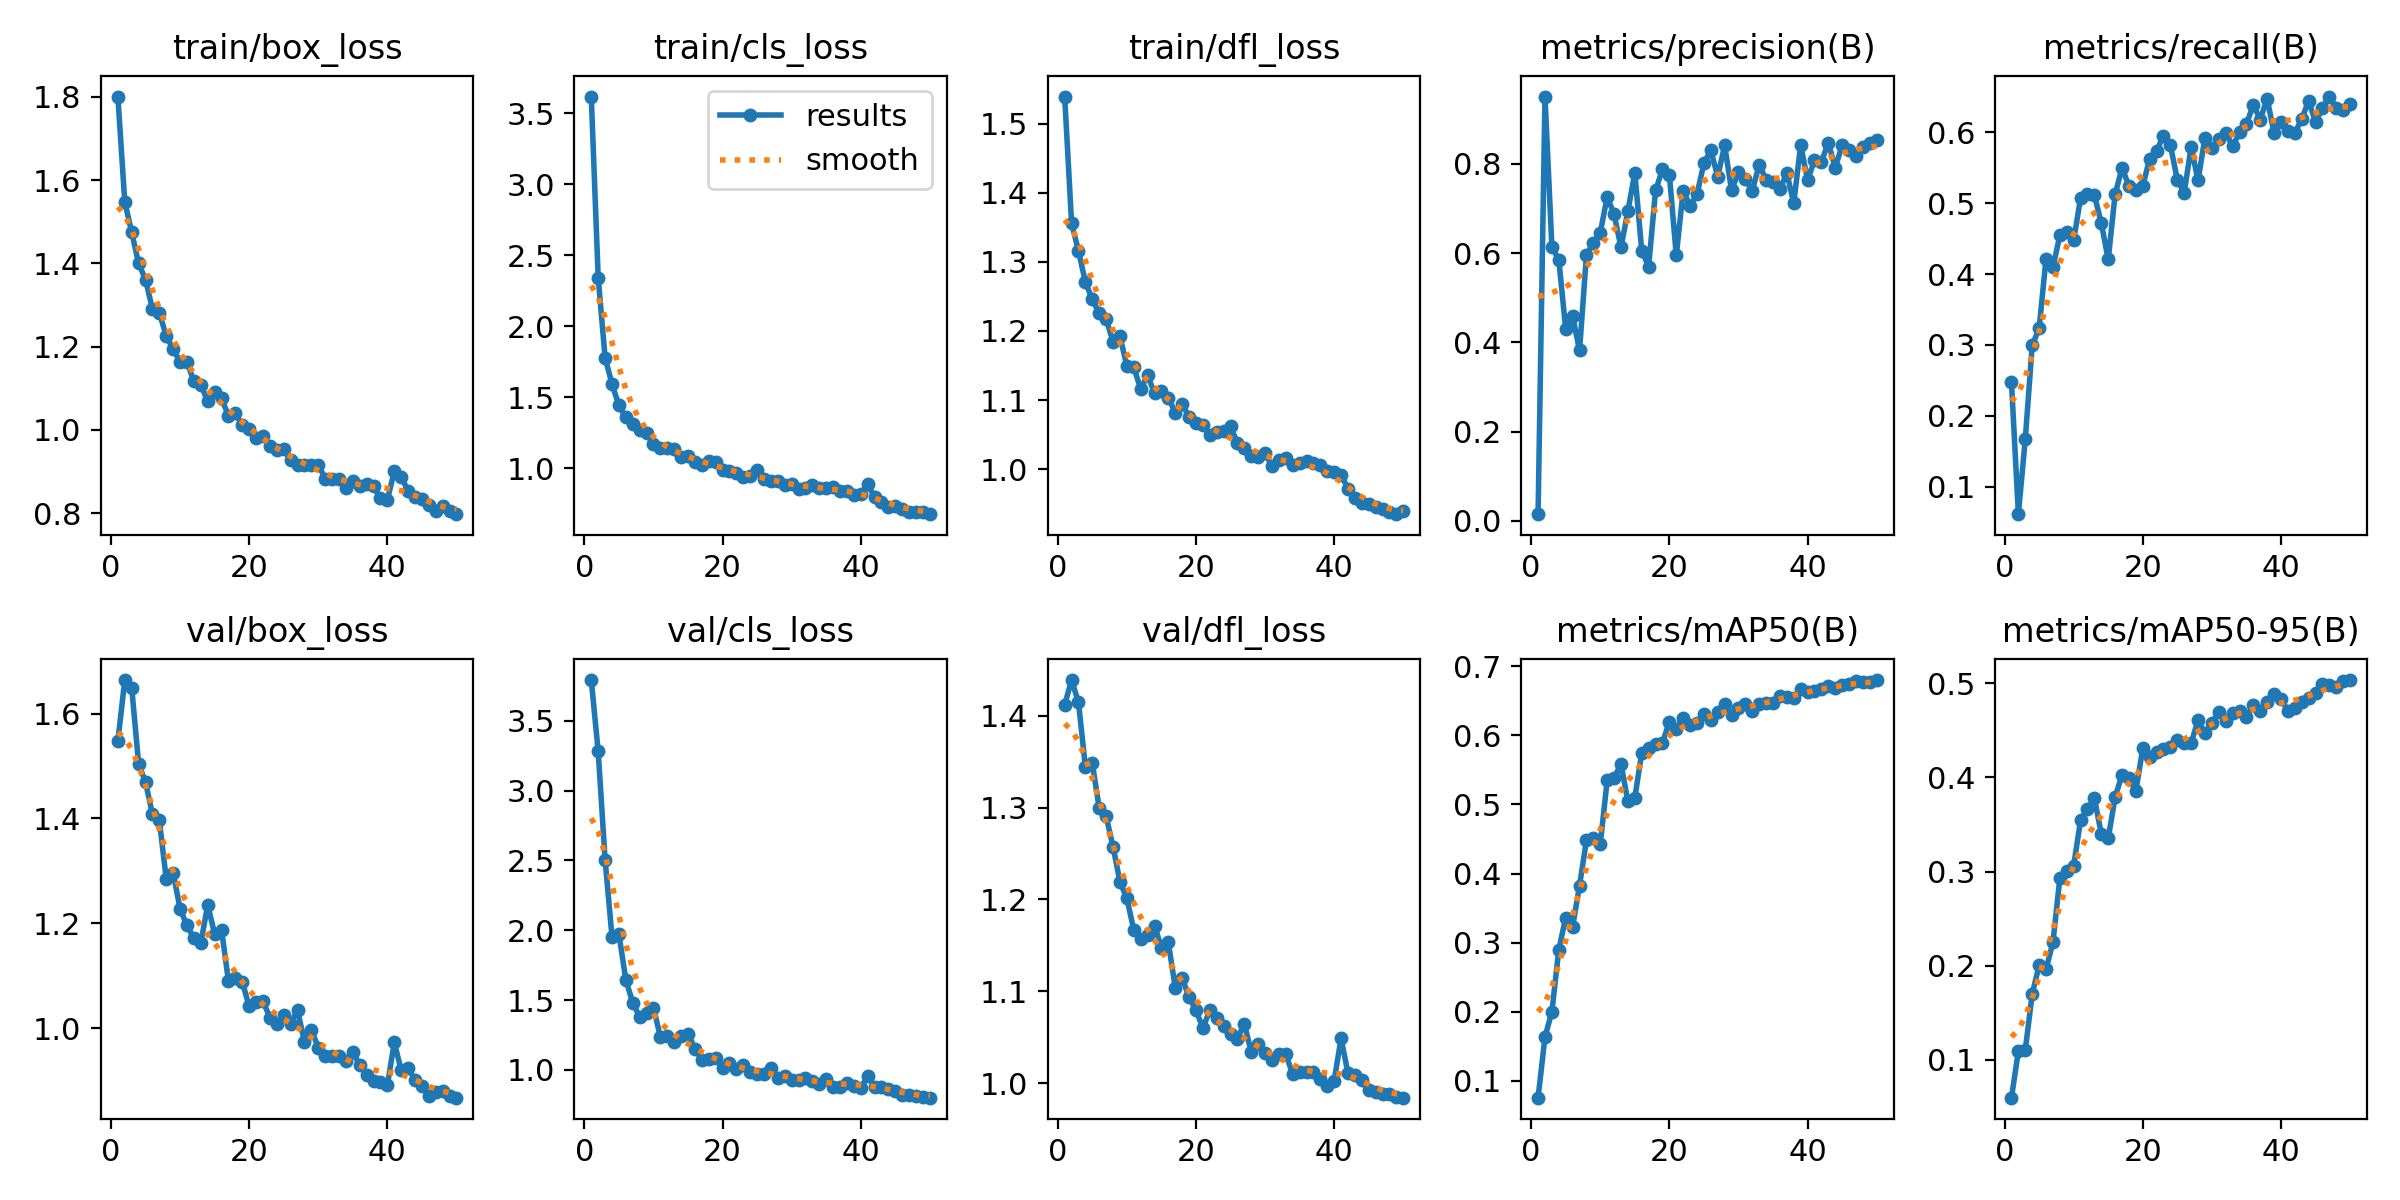

The table this chart was drawn from, first rows:
epoch, time, train/box_loss, train/cls_loss, train/dfl_loss, metrics/precision(B), metrics/recall(B), metrics/mAP50(B), metrics/mAP50-95(B), val/box_loss, val/cls_loss, val/dfl_loss, lr/pg0, lr/pg1, lr/pg2
1, 267.7, 1.801, 3.617, 1.539, 0.01502, 0.2471, 0.07535, 0.05991, 1.547, 3.791, 1.412, 0.0002, 0.0002, 0.0002
2, 559.8, 1.548, 2.342, 1.356, 0.9506, 0.06099, 0.1632, 0.1094, 1.664, 3.281, 1.439, 0.000401, 0.000401, 0.000401
3, 842.2, 1.475, 1.778, 1.316, 0.6138, 0.1672, 0.2, 0.1108, 1.65, 2.506, 1.415, 0.0005936, 0.0005936, 0.0005936
4, 1122, 1.4, 1.593, 1.271, 0.585, 0.2994, 0.2896, 0.1698, 1.504, 1.953, 1.344, 0.0007781, 0.0007781, 0.0007781
5, 1384, 1.361, 1.442, 1.246, 0.4294, 0.3234, 0.3362, 0.2004, 1.469, 1.973, 1.348, 0.000837, 0.000837, 0.000837
6, 1645, 1.291, 1.358, 1.225, 0.4582, 0.4217, 0.323, 0.1962, 1.408, 1.643, 1.3, 0.000819, 0.000819, 0.000819
7, 1907, 1.282, 1.31, 1.217, 0.3818, 0.4097, 0.3825, 0.2248, 1.397, 1.481, 1.291, 0.000801, 0.000801, 0.000801
8, 2168, 1.225, 1.269, 1.185, 0.5954, 0.4547, 0.4481, 0.2928, 1.284, 1.379, 1.257, 0.000783, 0.000783, 0.000783
9, 2426, 1.194, 1.25, 1.192, 0.6226, 0.4597, 0.4511, 0.3001, 1.296, 1.407, 1.219, 0.000765, 0.000765, 0.000765
10, 2686, 1.163, 1.17, 1.149, 0.6455, 0.4477, 0.4423, 0.3063, 1.228, 1.446, 1.201, 0.000747, 0.000747, 0.000747
11, 2945, 1.163, 1.141, 1.148, 0.7258, 0.5079, 0.5349, 0.3543, 1.196, 1.236, 1.167, 0.000729, 0.000729, 0.000729
12, 3206, 1.117, 1.145, 1.116, 0.6866, 0.5132, 0.5383, 0.3661, 1.172, 1.244, 1.157, 0.000711, 0.000711, 0.000711
13, 3464, 1.108, 1.132, 1.136, 0.6129, 0.5115, 0.5588, 0.3778, 1.162, 1.198, 1.161, 0.000693, 0.000693, 0.000693
14, 3723, 1.069, 1.076, 1.11, 0.694, 0.4722, 0.5043, 0.34, 1.235, 1.246, 1.172, 0.000675, 0.000675, 0.000675
15, 4006, 1.091, 1.086, 1.113, 0.7801, 0.4207, 0.5096, 0.3353, 1.18, 1.258, 1.147, 0.000657, 0.000657, 0.000657
16, 4294, 1.076, 1.041, 1.103, 0.6054, 0.5128, 0.5746, 0.3789, 1.188, 1.152, 1.153, 0.000639, 0.000639, 0.000639
17, 4580, 1.034, 1.023, 1.082, 0.5698, 0.5499, 0.5819, 0.4028, 1.09, 1.07, 1.104, 0.000621, 0.000621, 0.000621
18, 4912, 1.04, 1.054, 1.094, 0.7402, 0.5246, 0.5881, 0.3991, 1.097, 1.08, 1.114, 0.000603, 0.000603, 0.000603
19, 5221, 1.011, 1.041, 1.076, 0.7873, 0.5186, 0.5893, 0.3855, 1.089, 1.086, 1.094, 0.000585, 0.000585, 0.000585
20, 5525, 1.002, 0.9842, 1.067, 0.7759, 0.5243, 0.6196, 0.4306, 1.042, 1.015, 1.079, 0.000567, 0.000567, 0.000567
21, 5839, 0.9815, 0.9827, 1.064, 0.5947, 0.5633, 0.6089, 0.4217, 1.049, 1.048, 1.06, 0.000549, 0.000549, 0.000549
22, 6149, 0.9861, 0.9657, 1.049, 0.7393, 0.5746, 0.625, 0.4267, 1.052, 1.006, 1.079, 0.000531, 0.000531, 0.000531
23, 6452, 0.9611, 0.9404, 1.053, 0.7061, 0.595, 0.6146, 0.4298, 1.02, 1.037, 1.07, 0.000513, 0.000513, 0.000513
24, 6779, 0.9508, 0.9469, 1.055, 0.7317, 0.5821, 0.6178, 0.4326, 1.009, 0.9859, 1.062, 0.000495, 0.000495, 0.000495
25, 7107, 0.9531, 0.9893, 1.062, 0.8011, 0.533, 0.631, 0.4395, 1.026, 0.9714, 1.053, 0.000477, 0.000477, 0.000477
26, 7431, 0.9285, 0.9221, 1.038, 0.8299, 0.515, 0.6219, 0.4362, 1.009, 0.9682, 1.048, 0.000459, 0.000459, 0.000459
27, 7754, 0.915, 0.912, 1.03, 0.771, 0.5796, 0.6334, 0.4361, 1.035, 1.016, 1.065, 0.000441, 0.000441, 0.000441
28, 8077, 0.916, 0.9066, 1.02, 0.8414, 0.5324, 0.6453, 0.4607, 0.9739, 0.9447, 1.034, 0.000423, 0.000423, 0.000423
29, 8385, 0.917, 0.8814, 1.017, 0.7405, 0.5928, 0.6291, 0.4467, 0.9971, 0.9593, 1.043, 0.0004051, 0.0004051, 0.0004051
30, 8699, 0.9164, 0.8924, 1.024, 0.7814, 0.5788, 0.6392, 0.4573, 0.9632, 0.9255, 1.032, 0.0003871, 0.0003871, 0.0003871
31, 9001, 0.8828, 0.8559, 1.004, 0.765, 0.5906, 0.6455, 0.4697, 0.9461, 0.9278, 1.026, 0.0003691, 0.0003691, 0.0003691
32, 9306, 0.8815, 0.8575, 1.013, 0.7398, 0.6, 0.6358, 0.4601, 0.9475, 0.943, 1.032, 0.0003511, 0.0003511, 0.0003511
33, 9609, 0.8812, 0.882, 1.016, 0.798, 0.5806, 0.6452, 0.468, 0.9472, 0.9219, 1.031, 0.0003331, 0.0003331, 0.0003331
34, 9912, 0.861, 0.8573, 1.006, 0.7639, 0.6001, 0.647, 0.4703, 0.9377, 0.9008, 1.01, 0.0003151, 0.0003151, 0.0003151
35, 10216, 0.8771, 0.8622, 1.009, 0.7602, 0.6119, 0.6469, 0.4643, 0.955, 0.9337, 1.012, 0.0002971, 0.0002971, 0.0002971
36, 10527, 0.8661, 0.8703, 1.012, 0.7429, 0.6392, 0.6568, 0.4765, 0.9296, 0.8797, 1.012, 0.0002791, 0.0002791, 0.0002791
37, 10833, 0.8704, 0.8418, 1.009, 0.7797, 0.6183, 0.655, 0.4699, 0.911, 0.878, 1.012, 0.0002611, 0.0002611, 0.0002611
38, 11134, 0.8643, 0.8362, 1.007, 0.7113, 0.648, 0.6538, 0.4798, 0.8985, 0.9065, 1.004, 0.0002431, 0.0002431, 0.0002431
39, 11430, 0.8357, 0.8124, 0.9976, 0.842, 0.5991, 0.6672, 0.4884, 0.8974, 0.8863, 0.9966, 0.0002251, 0.0002251, 0.0002251
40, 11733, 0.8324, 0.8206, 0.9961, 0.7638, 0.6148, 0.6634, 0.4834, 0.8912, 0.8711, 1.003, 0.0002071, 0.0002071, 0.0002071
41, 12016, 0.9003, 0.8882, 0.9919, 0.8076, 0.602, 0.6644, 0.4704, 0.9729, 0.9551, 1.049, 0.0001891, 0.0001891, 0.0001891
42, 12303, 0.8872, 0.7975, 0.9721, 0.8038, 0.5994, 0.6666, 0.4741, 0.9203, 0.88, 1.011, 0.0001711, 0.0001711, 0.0001711
43, 12586, 0.8537, 0.7608, 0.9582, 0.8476, 0.6187, 0.6709, 0.4795, 0.9243, 0.879, 1.009, 0.0001531, 0.0001531, 0.0001531
44, 12870, 0.8383, 0.7281, 0.9505, 0.7907, 0.6449, 0.669, 0.4843, 0.902, 0.8642, 1.003, 0.0001351, 0.0001351, 0.0001351
45, 13170, 0.8344, 0.7323, 0.9495, 0.8418, 0.6143, 0.6733, 0.4893, 0.8889, 0.8482, 0.9929, 0.0001171, 0.0001171, 0.0001171
46, 13466, 0.8204, 0.7113, 0.9459, 0.8304, 0.6345, 0.6738, 0.4987, 0.8699, 0.8208, 0.9905, 9.9081e-05, 9.9081e-05, 9.9081e-05
47, 13770, 0.8047, 0.6921, 0.943, 0.8168, 0.6508, 0.6784, 0.4984, 0.8788, 0.8177, 0.9876, 8.10828e-05, 8.10828e-05, 8.10828e-05
48, 14134, 0.8179, 0.6933, 0.9377, 0.8385, 0.6347, 0.6767, 0.4961, 0.8808, 0.8156, 0.9876, 6.30846e-05, 6.30846e-05, 6.30846e-05
49, 14471, 0.8046, 0.6938, 0.9351, 0.8472, 0.6322, 0.6773, 0.5024, 0.8699, 0.8069, 0.9845, 4.50864e-05, 4.50864e-05, 4.50864e-05
50, 14775, 0.7977, 0.6765, 0.9391, 0.8525, 0.6404, 0.6802, 0.5033, 0.8675, 0.801, 0.9841, 2.70882e-05, 2.70882e-05, 2.70882e-05
